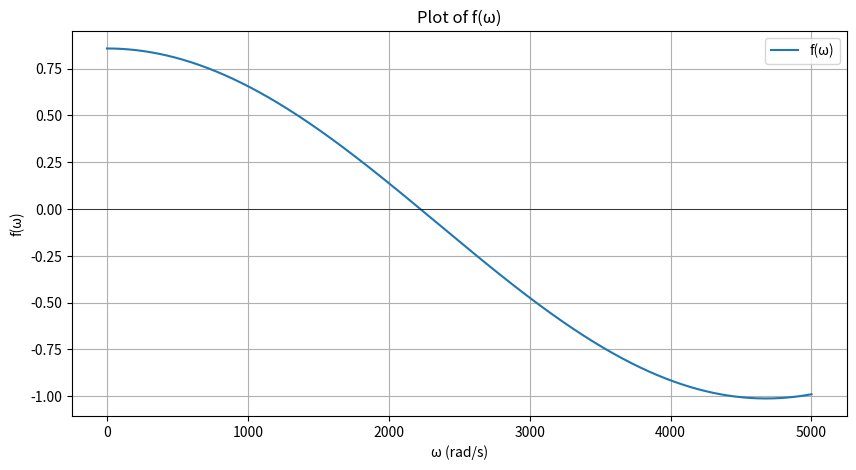

Source code (Python):

import numpy as np
import matplotlib.pyplot as plt

# Define the function f(ω) as given
def f(ω):
    return np.cos((23 * ω) / 35000) - (2/14) * np.cos((11* ω) / 35000)

# Generate a range of ω values for plotting
ω_values = np.linspace(0, 5000, 500000)  # Use a dense range to get a smooth plot
f_values = f(ω_values)

# Plot the function
plt.figure(figsize=(10, 5))
plt.plot(ω_values, f_values, label="f(ω)")
plt.title("Plot of f(ω)")
plt.xlabel("ω (rad/s)")
plt.ylabel("f(ω)")
plt.grid(True)
plt.axhline(0, color='black', lw=0.5)
plt.legend()
plt.show()

# Find zeros of the function without using bisect
# Here we look for sign changes in the function values
sign_changes = np.where(np.diff(np.sign(f_values)))[0]
roots = ω_values[sign_changes]

# Print the roots
print(f"Roots found without using bisect: {roots / (2 * np.pi)} Hz") # Convert rad/s to Hz

